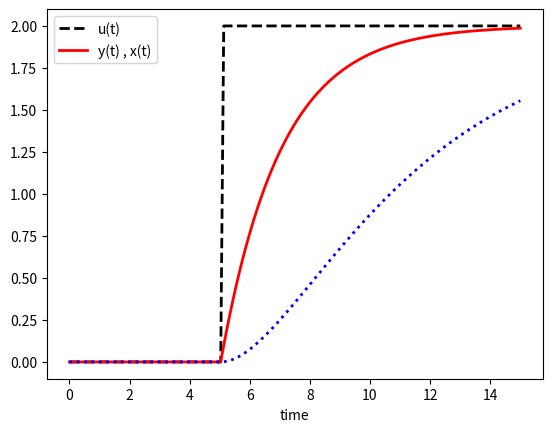

Reproduce this figure in Python.
import numpy as np
from scipy.integrate import odeint
import matplotlib.pyplot as plt

#function that returns dy/dt
def model(z,t,u):
	x = z[0]
	y = z[1]
	dxdt = (-x + u ) / 2.0
	dydt = (-y + x ) / 5.0
	return (dxdt,dydt)
	
#initial condition
z0 = [0,0]

#time points
n = 150
t = np.linspace(0,15,n)
u = np.zeros(n)
u[51:] = 2.0

x = np.zeros(n)
y = np.zeros(n)
for i in range(1,n):
	tspan = [t[i-1] , t[i]]
	z = odeint(model,z0,t,args = (u[i],))
	z0 = z[1]
	x[i] = z0[0]
	y[i] = z0[1]

plt.plot(t,u,'k--',linewidth = 2)
plt.plot(t,x,'r-',linewidth = 2)
plt.plot(t,y,'b:',linewidth = 2)
plt.xlabel('time')
#plt.ylabel('y(t) , x(t)')
plt.legend(('u(t)','y(t) , x(t)'))
plt.show() 
